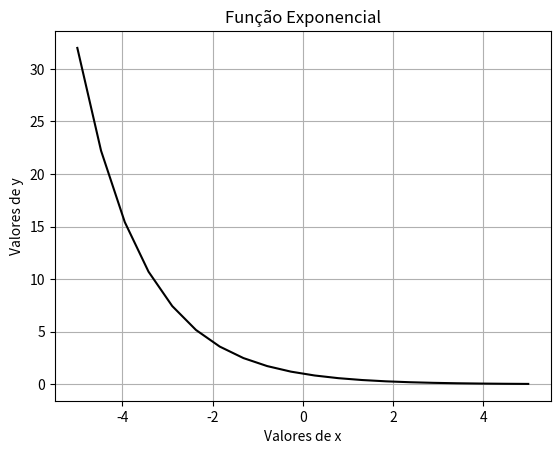

Write Python code to recreate this figure.
# -*- coding: utf-8 -*-
"""
Created on Sat Mar 23 09:26:04 2019

INSTITUTO FEDERAL DE EDUCAÇÃO, CIÊNCIA E TECNOLOGIA DO PÁRA - IFPA ANANINDEUA

@author: 
[redacted]
        
        Discentes:
[redacted]
[redacted]
        
Grupo de Pesquisa: 
                 Gradiente de Modelagem Matemática e
                 Simulação Computacional - GM²SC
                 
Assunto: 
        Função Exponencial em Python

Nome do sript: funcao_exp

Disponível em: 
    
"""
# Importando Bibliotecas
# Biblioteca numpy: Operações matemáticas
 
import numpy as np
# Biblioteca matplotlib: Represntação Gráfica
import matplotlib.pyplot as plt

# Função Exponencial : fe = a**x
# Valor da base: a 
print('==========================')
print('Base da Função Exponencial:')
a = 0.5
print('a =',a)
print('')
# Classificação da Função: Crescente ou Decrescente
print('Classificação da Função:')
# Loop condicional
if (a > 1):
    print('Exponencial Crescente')
elif (0<a<1): 
    print('Exponencial Decrescente')
else:
    print('Não é Função Exponencial')
print('==========================')  

# Variável independente: x
# Domínio da Função: (início, fim, número de pontos)
x = np.linspace(-5,5,20)
fe = a**x

input("Pressione <enter> para representar graficamente")
print('')

# Representação Gráfica de fe
# Comando plot: (variável, função, 'cor da linha')
plt.plot(x,fe,'k')
plt.xlabel('Valores de x')
plt.ylabel('Valores de y')
plt.title('Função Exponencial')
plt.grid(True)
plt.show()

print('=== Fim do Programa funcao_exp ===')
print('')
input("Acione <Ctrl + l> para limpar o console")
